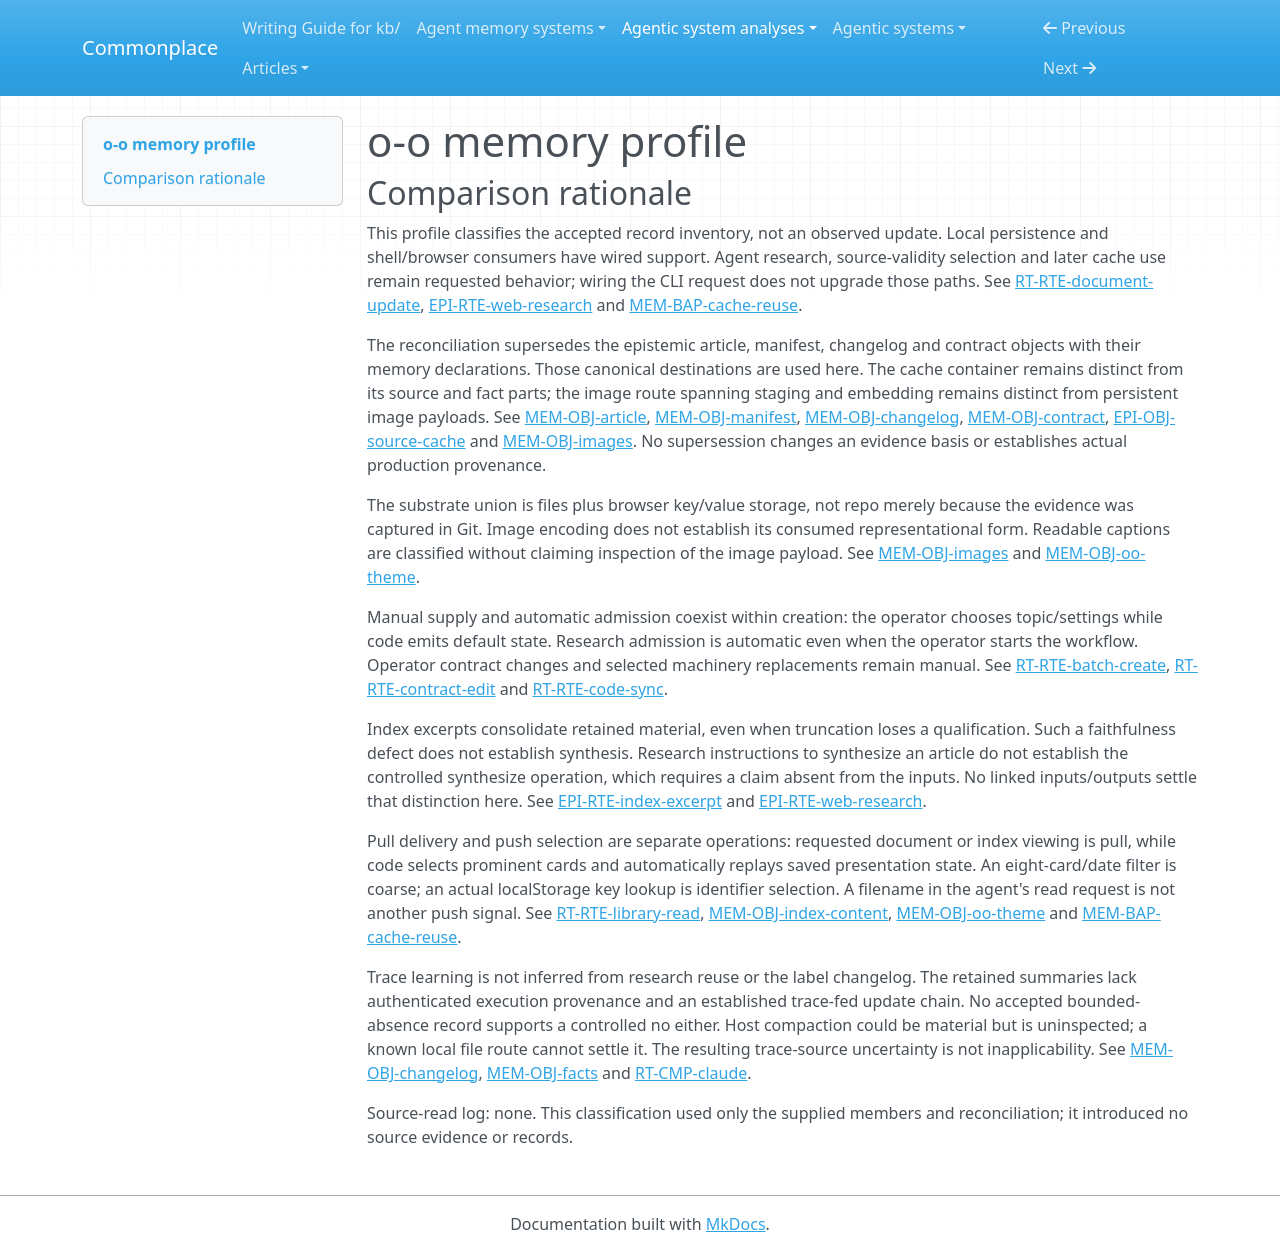

repository: zby/commonplace · page: agentic-system-analyses/retained/o-o/memory-profile/index.html · generator: mkdocs

---
type: agentic-system-analyses/types/agentic-system-memory-profile.md
description: 'o-o memory profile: document-local research, operator-maintained guidance, library projections
  and browser preference at the frozen commit.'
run-id: AAS-2026-10-15-o-o-b6fd0055e5c1-01
source-identity: https://github.com/jahala/o-o
reviewed-boundary: b0d5063e37b4eafdbc23c1899a31f1836168b989
memory-comparison:
  version: 2
  scope: Retained local article prose/structure, embedded image payloads and captions, operative manifest,
    source/fact cache, changelog, operator-edited instantiated contract and shared-code replacements,
    rebuilt library projection, and browser oo-theme preference, with their admission and later-consumer
    routes. Excludes unchanged shipped instructions/machinery as accumulated memory, transient image downloads,
    external research pages, provider weights and external Claude session stores. Host handling of requested
    reads and possible compaction/checkpoints remains an explicit unresolved delivery/trace-route limitation,
    not a claim about all runtime storage.
  axes:
    storage_substrate:
      assessment: known
      units:
      - scope: Article, manifest, instantiated contract, source/fact cache, changelog, embedded images,
          rebuilt index, and operator-replaced shell/JS/CSS
        assessment: known
        findings:
        - value: files
          basis: wired
          records: &id001
          - memory.md#mem-obj-article
          - memory.md#mem-obj-source-cache
          - memory.md#mem-obj-facts
          - memory.md#mem-obj-manifest
          - memory.md#mem-obj-contract
          - memory.md#mem-obj-changelog
          - memory.md#mem-obj-index-content
          - memory.md#mem-obj-images
          - runtime.md#rt-obj-shared-shell
          - runtime.md#rt-rte-code-sync
          note: Local HTML/bash files retain these parts across later invocations.
        records: *id001
        note: All included document parts persist in local polyglot files; encoded image data and JSON
          are not separate substrates.
      - scope: Browser oo-theme preference
        assessment: known
        findings:
        - value: kv
          basis: wired
          records:
          - memory.md#mem-obj-oo-theme
          note: Browser localStorage retains the light/dark value under oo-theme.
        records:
        - memory.md#mem-obj-oo-theme
        note: The key/value mechanism is inspected; browser-origin deployment and actual persistence are
          not observed.
      records:
      - memory.md#mem-obj-article
      - memory.md#mem-obj-source-cache
      - memory.md#mem-obj-facts
      - memory.md#mem-obj-manifest
      - memory.md#mem-obj-contract
      - memory.md#mem-obj-changelog
      - memory.md#mem-obj-index-content
      - memory.md#mem-obj-images
      - runtime.md#rt-obj-shared-shell
      - runtime.md#rt-rte-code-sync
      - memory.md#mem-obj-oo-theme
      note: The inventory covers retained document parts, operator-replaced machinery, the library projection
        and UI preference. External Claude sessions, provider weights and host checkpoints are outside
        this shipped-memory boundary; they are not inferred from file reuse.
    representational_form:
      assessment: partial
      units:
      - scope: Article prose, source titles/descriptions, facts, contract guidance, change summaries,
          index titles/excerpts and image captions
        assessment: known
        findings:
        - value: natural-language
          basis: wired
          records:
          - memory.md#mem-obj-article
          - memory.md#mem-obj-source-cache
          - memory.md#mem-obj-facts
          - memory.md#mem-obj-manifest
          - memory.md#mem-obj-contract
          - memory.md#mem-obj-changelog
          - memory.md#mem-obj-index-content
          - memory.md#mem-obj-images
          note: Humans or the model interpret prose, instructions, factual summaries and captions.
        records:
        - memory.md#mem-obj-article
        - memory.md#mem-obj-source-cache
        - memory.md#mem-obj-facts
        - memory.md#mem-obj-manifest
        - memory.md#mem-obj-contract
        - memory.md#mem-obj-changelog
        - memory.md#mem-obj-index-content
        - memory.md#mem-obj-images
        note: These are interpreted text paths, distinct from their fixed-rule containers.
      - scope: HTML/reference structure, JSON locators and dates, shell-consumed control fields, index
          navigation, theme string and operator-replaced code
        assessment: known
        findings:
        - value: symbolic
          basis: wired
          records:
          - memory.md#mem-obj-article
          - memory.md#mem-obj-source-cache
          - memory.md#mem-obj-facts
          - memory.md#mem-obj-manifest
          - memory.md#mem-obj-contract
          - memory.md#mem-obj-changelog
          - memory.md#mem-obj-index-content
          - memory.md#mem-obj-images
          - runtime.md#rt-obj-shared-shell
          - runtime.md#rt-rte-code-sync
          - memory.md#mem-obj-oo-theme
          note: Shell/browser rules consume field values, markup, navigation, code and the theme string.
        records:
        - memory.md#mem-obj-article
        - memory.md#mem-obj-source-cache
        - memory.md#mem-obj-facts
        - memory.md#mem-obj-manifest
        - memory.md#mem-obj-contract
        - memory.md#mem-obj-changelog
        - memory.md#mem-obj-index-content
        - memory.md#mem-obj-images
        - runtime.md#rt-obj-shared-shell
        - runtime.md#rt-rte-code-sync
        - memory.md#mem-obj-oo-theme
        note: Fixed consumer rules establish the symbolic parts; this does not classify image meaning
          or external model weights.
      - scope: Decoded content of embedded image payloads at browser consumption
        assessment: uninspected
        findings: []
        records:
        - memory.md#mem-obj-images
        note: Payloads were located but not decoded or visually reviewed. Base64 is encoding, not evidence
          that the consumed image content has a controlled representational form.
      records:
      - memory.md#mem-obj-article
      - memory.md#mem-obj-source-cache
      - memory.md#mem-obj-facts
      - memory.md#mem-obj-manifest
      - memory.md#mem-obj-contract
      - memory.md#mem-obj-changelog
      - memory.md#mem-obj-index-content
      - memory.md#mem-obj-images
      - runtime.md#rt-obj-shared-shell
      - runtime.md#rt-rte-code-sync
      - memory.md#mem-obj-oo-theme
      note: Readable text and fixed-rule structure are classified separately. Embedded image bytes are
        retained but not decoded or visually inspected; readable captions cannot classify that payload.
    lineage:
      assessment: partial
      units:
      - scope: User-supplied topic/scope/configuration, theme choice and explicitly operator-authored
          machinery replacements
        assessment: known
        findings:
        - value: authored
          basis: wired
          records:
          - runtime.md#rt-rte-batch-create
          - runtime.md#rt-rte-contract-edit
          - runtime.md#rt-rte-code-sync
          - memory.md#mem-obj-oo-theme
          note: A person supplies parameters, changes guidance/code or chooses the preference.
        records:
        - runtime.md#rt-rte-batch-create
        - runtime.md#rt-rte-contract-edit
        - runtime.md#rt-rte-code-sync
        - memory.md#mem-obj-oo-theme
        note: These routes name human content selection; classification concerns the route, not proof
          of sample history.
      - scope: Template initialization and deterministic library projection
        assessment: known
        findings:
        - value: other-compiled
          basis: wired
          records:
          - runtime.md#rt-rte-batch-create
          - memory.md#mem-obj-index-content
          note: Template expansion and index extraction are non-trace compilation paths.
        records:
        - runtime.md#rt-rte-batch-create
        - memory.md#mem-obj-index-content
        note: Code emits initialized objects and derives navigation/excerpts from retained documents.
      - scope: Requested web-acquired source material and embedded images
        assessment: partial
        findings:
        - value: imported
          basis: claimed
          records:
          - epistemic.md#epi-rte-web-research
          - memory.md#mem-obj-images
          note: The contract requests web acquisition and image downloading for retention.
        records:
        - epistemic.md#epi-rte-web-research
        - memory.md#mem-obj-images
        - memory.md#mem-obj-source-cache
        note: Import is requested; original pages and image provenance are unavailable, and actual sample
          production is unverified.
      - scope: Requested agent-authored article and research summaries
        assessment: partial
        findings:
        - value: authored
          basis: claimed
          records:
          - epistemic.md#epi-rte-web-research
          - memory.md#mem-obj-changelog
          note: The external agent is instructed to write article prose and change summaries.
        records:
        - epistemic.md#epi-rte-web-research
        - memory.md#mem-obj-facts
        - memory.md#mem-obj-changelog
        note: Writing is requested, but no input/output trace resolves each assertion’s initial source
          or derivation; authored output does not imply novel claims.
      - scope: Actual initial provenance of populated caches, article assertions, summaries and image
          payloads
        assessment: not-determinable
        findings: []
        records:
        - memory.md#mem-obj-source-cache
        - memory.md#mem-obj-facts
        - memory.md#mem-obj-article
        - memory.md#mem-obj-changelog
        - memory.md#mem-obj-images
        note: Persisted examples are not authenticated production traces; their actual authored/imported/derived
          composition cannot be fully reconstructed.
      records:
      - runtime.md#rt-rte-batch-create
      - runtime.md#rt-rte-contract-edit
      - runtime.md#rt-rte-code-sync
      - memory.md#mem-obj-oo-theme
      - memory.md#mem-obj-index-content
      - epistemic.md#epi-rte-web-research
      - memory.md#mem-obj-images
      - memory.md#mem-obj-source-cache
      - memory.md#mem-obj-facts
      - memory.md#mem-obj-changelog
      - memory.md#mem-obj-article
      note: Known construction and derivation routes coexist with unverified sample authorship and imported-image
        provenance. A contract requesting research does not establish how populated examples were produced.
    behavioral_authority:
      assessment: partial
      units:
      - scope: Prior article, sources/facts and change summaries at the later research agent
        assessment: known
        findings:
        - value: knowledge
          basis: claimed
          records:
          - memory.md#mem-bap-cache-reuse
          - runtime.md#rt-rte-document-update
          - memory.md#mem-obj-article
          - memory.md#mem-obj-changelog
          note: Prior research and reachable summaries supply background/context to the instructed later
            reader.
        records:
        - runtime.md#rt-rte-document-update
        - memory.md#mem-bap-cache-reuse
        - memory.md#mem-obj-article
        - memory.md#mem-obj-changelog
        note: The later whole-file/cache read is requested, not observed delivery or dependence.
      - scope: Operator-edited instantiated contract at the research agent
        assessment: known
        findings:
        - value: instruction
          basis: claimed
          records:
          - memory.md#mem-obj-contract
          - runtime.md#rt-rte-contract-edit
          note: Changed preferences, procedure and research constraints guide future research by requested
            file read.
        records:
        - memory.md#mem-obj-contract
        - runtime.md#rt-rte-contract-edit
        note: Scope includes retained operator changes, not static shipped instructions standing alone.
      - scope: Manifest dates and interval at direct/batch freshness gates
        assessment: known
        findings:
        - value: routing
          basis: wired
          records:
          - memory.md#mem-obj-manifest
          - runtime.md#rt-rte-document-update
          - runtime.md#rt-rte-batch-create
          note: Persisted freshness values select whether the research operation is invoked.
        - value: enforcement
          basis: wired
          records:
          - memory.md#mem-obj-manifest
          - runtime.md#rt-rte-document-update
          - runtime.md#rt-rte-batch-create
          note: The local gate refuses ordinary fresh-document dispatch; this is not a universal veto
            against force or direct edits.
        records:
        - memory.md#mem-obj-manifest
        - runtime.md#rt-rte-document-update
        - runtime.md#rt-rte-batch-create
        note: The same metadata both selects dispatch and supports the local skip decision; force is an
          explicit alternate path.
      - scope: Manifest as_of at the later research agent
        assessment: known
        findings:
        - value: routing
          basis: claimed
          records:
          - memory.md#mem-obj-manifest
          - epistemic.md#epi-rte-cache-reuse
          note: The retained date is requested to select the temporal scope of later research.
        records:
        - memory.md#mem-obj-manifest
        - epistemic.md#epi-rte-cache-reuse
        note: Date-focus instruction is weaker than the executable freshness gate.
      - scope: Article/reference text, manifest display and library excerpts at browser/human readers
        assessment: known
        findings:
        - value: knowledge
          basis: wired
          records:
          - memory.md#mem-obj-article
          - memory.md#mem-obj-manifest
          - memory.md#mem-obj-index-content
          - runtime.md#rt-rte-library-read
          note: Readers receive retained article claims, metadata and lossy excerpts as reference/context.
        records:
        - memory.md#mem-obj-article
        - memory.md#mem-obj-manifest
        - memory.md#mem-obj-index-content
        - runtime.md#rt-rte-library-read
        note: Rendering delivers reference content; no factual acceptance is inferred.
      - scope: Retained document dates and displayed text at index/browser ordering and filtering consumers
        assessment: known
        findings:
        - value: ranking
          basis: wired
          records:
          - memory.md#mem-obj-index-content
          - runtime.md#rt-rte-library-read
          - epistemic.md#epi-rte-index-excerpt
          note: Dates determine top-eight prominence; search/sort rules use retained display material
            to change relative visibility.
        records:
        - memory.md#mem-obj-index-content
        - runtime.md#rt-rte-library-read
        - epistemic.md#epi-rte-index-excerpt
        note: Ranking concerns visibility, not research quality or a learned policy.
      - scope: Theme value at later browser initialization
        assessment: known
        findings:
        - value: routing
          basis: wired
          records:
          - memory.md#mem-obj-oo-theme
          note: JS uses the saved preference to select light/dark presentation.
        records:
        - memory.md#mem-obj-oo-theme
        note: The saved string selects presentation state only.
      - scope: Operator-replaced shell at future Bash invocation
        assessment: known
        findings:
        - value: enforcement
          basis: wired
          records:
          - runtime.md#rt-obj-shared-shell
          - runtime.md#rt-rte-code-sync
          note: The retained executable block determines permitted dispatch and local effects under shell
            rules.
        records:
        - runtime.md#rt-obj-shared-shell
        - runtime.md#rt-rte-code-sync
        note: Replacement code is an executable control, not advisory prose; individual new payload behavior
          is not inspected.
      - scope: Changed contract budget at external CLI enforcement, replacement JS/CSS payload effects,
          and decoded image semantics
        assessment: not-determinable
        findings: []
        records:
        - memory.md#mem-obj-contract
        - runtime.md#rt-cmp-claude
        - runtime.md#rt-rte-code-sync
        - memory.md#mem-obj-images
        note: Budget is passed but external enforcement is uninspected. Arbitrary replacement presentation
          payloads and decoded images lack enough recorded consumer-effect detail for further controlled
          authority findings.
      records:
      - runtime.md#rt-rte-document-update
      - memory.md#mem-bap-cache-reuse
      - memory.md#mem-obj-article
      - memory.md#mem-obj-changelog
      - memory.md#mem-obj-contract
      - runtime.md#rt-rte-contract-edit
      - memory.md#mem-obj-manifest
      - runtime.md#rt-rte-batch-create
      - epistemic.md#epi-rte-cache-reuse
      - memory.md#mem-obj-index-content
      - runtime.md#rt-rte-library-read
      - epistemic.md#epi-rte-index-excerpt
      - memory.md#mem-obj-oo-theme
      - runtime.md#rt-obj-shared-shell
      - runtime.md#rt-rte-code-sync
      - runtime.md#rt-cmp-claude
      - memory.md#mem-obj-images
      note: Authority is assigned at consumers, not from storage labels. Wired shell/browser effects and
        requested model effects retain separate bases. No inspected consumer establishes image truth,
        trace-fed learning authority or external budget enforcement.
    write_agency:
      assessment: known
      units:
      - scope: Human creation parameters, explicit configuration supply/removal, shared-code propagation
          and theme choice
        assessment: known
        findings:
        - value: manual
          basis: wired
          records:
          - runtime.md#rt-rte-batch-create
          - runtime.md#rt-rte-contract-edit
          - runtime.md#rt-rte-code-sync
          - memory.md#mem-obj-oo-theme
          note: Topic/settings, contract changes, selected code replacements and theme values reflect
            explicit operator content decisions.
        records:
        - runtime.md#rt-rte-batch-create
        - runtime.md#rt-rte-contract-edit
        - runtime.md#rt-rte-code-sync
        - memory.md#mem-obj-oo-theme
        note: A person explicitly supplies/selects the retained content or replacement; software applying
          it does not make admission automatic.
      - scope: Template defaults/empty-state emission, index rebuild and agent-selected research edits
        assessment: known
        findings:
        - value: automatic
          basis: wired
          records:
          - runtime.md#rt-rte-batch-create
          - runtime.md#rt-rte-library-read
          - runtime.md#rt-rte-document-update
          - epistemic.md#epi-rte-document-retention
          note: Code generates defaults/projections and dispatch admits model-selected file edits without
            per-edit approval.
        records:
        - runtime.md#rt-rte-batch-create
        - runtime.md#rt-rte-library-read
        - runtime.md#rt-rte-document-update
        - epistemic.md#epi-rte-document-retention
        note: Starting these workflows is not per-content approval; agent-selected content is admitted
          directly without a separate human veto.
      records:
      - runtime.md#rt-rte-batch-create
      - runtime.md#rt-rte-contract-edit
      - runtime.md#rt-rte-code-sync
      - memory.md#mem-obj-oo-theme
      - runtime.md#rt-rte-library-read
      - runtime.md#rt-rte-document-update
      - epistemic.md#epi-rte-document-retention
      note: Admission mechanisms, rather than physical writes or authorship, are classified. Actual sample
        production remains unknown under lineage, but shipped creation, edits, projection, research admission
        and preference writes have named control owners.
    curation_operations:
      assessment: partial
      units:
      - scope: Index excerpt/card projection from retained documents
        assessment: known
        findings:
        - value: consolidate
          basis: wired
          records:
          - memory.md#mem-obj-index-content
          - epistemic.md#epi-rte-index-excerpt
          note: The code selects and compresses existing article text into retained library excerpts.
        records:
        - memory.md#mem-obj-index-content
        - epistemic.md#epi-rte-index-excerpt
        note: Selection and 120-character compression reduce retained material. Citation removal and possible
          qualification loss are faithfulness limits, not evidence of synthesis.
      - scope: Operator contract edits and shared-code replacements
        assessment: known
        findings:
        - value: evolve
          basis: wired
          records:
          - runtime.md#rt-rte-contract-edit
          - runtime.md#rt-rte-code-sync
          note: Explicit configuration edits and block replacements revise existing retained guidance/machinery.
        records:
        - runtime.md#rt-rte-contract-edit
        - runtime.md#rt-rte-code-sync
        note: These overwrite/revise retained entries. Deletion without history does not establish invalidate
          as defined here.
      - scope: Agent-requested article/cache/manifest maintenance
        assessment: partial
        findings:
        - value: evolve
          basis: claimed
          records:
          - runtime.md#rt-rte-document-update
          - epistemic.md#epi-rte-web-research
          - epistemic.md#epi-rte-source-selection
          note: The maintenance procedure requests updating existing research and retaining still-valid
            sources.
        records:
        - runtime.md#rt-rte-document-update
        - epistemic.md#epi-rte-web-research
        - epistemic.md#epi-rte-source-selection
        note: Incremental revision is requested, but semantic relations and exact fact/source maintenance
          operations remain unspecified or unobserved.
      - scope: Image resize/rejection and external context transformations
        assessment: not-determinable
        findings: []
        records:
        - memory.md#mem-obj-images
        - runtime.md#rt-cmp-claude
        - runtime.md#rt-rte-document-update
        note: Requested image resizing/acquisition alone establishes no controlled curation operation
          over retained claims. Host compaction, trimming and checkpoint transformations are uninspected
          and outside local implementation.
      records:
      - memory.md#mem-obj-index-content
      - epistemic.md#epi-rte-index-excerpt
      - runtime.md#rt-rte-contract-edit
      - runtime.md#rt-rte-code-sync
      - runtime.md#rt-rte-document-update
      - epistemic.md#epi-rte-web-research
      - epistemic.md#epi-rte-source-selection
      - memory.md#mem-obj-images
      - runtime.md#rt-cmp-claude
      note: Implemented projection and explicit content revision are supported. Requested research editing
        does not establish new claims absent from its inputs, duplicate merging, tombstone invalidation
        or trace extraction. Opaque external transformations and unverified research outcomes prevent
        a complete operation inventory.
    read_back_direction:
      assessment: known
      units:
      - scope: Requested document/cache read by later research agent
        assessment: known
        findings:
        - value: pull
          basis: claimed
          records:
          - runtime.md#rt-rte-document-update
          - memory.md#mem-bap-cache-reuse
          note: A later invocation requests the document and prior research through file reads.
        records:
        - runtime.md#rt-rte-document-update
        - memory.md#mem-bap-cache-reuse
        note: The path and contract request retained material; neither the filename nor returned read
          is another unsolicited push.
      - scope: Operator-requested library rebuild/browser article or index viewing/configuration display
        assessment: known
        findings:
        - value: pull
          basis: wired
          records:
          - runtime.md#rt-rte-library-read
          - runtime.md#rt-rte-contract-edit
          note: Consumers request retained files, projections or displayed contract fields.
        records:
        - runtime.md#rt-rte-library-read
        - runtime.md#rt-rte-contract-edit
        note: Requested delivery is pull even though code renders it.
      - scope: Automatic selection within index rebuilding, shell freshness extraction and browser theme
          replay
        assessment: known
        findings:
        - value: push
          basis: wired
          records:
          - memory.md#mem-obj-index-content
          - memory.md#mem-obj-manifest
          - memory.md#mem-obj-oo-theme
          - runtime.md#rt-rte-library-read
          - runtime.md#rt-rte-document-update
          note: Code automatically supplies date-selected cards, freshness metadata and saved theme state
            to their later consumers.
        records:
        - memory.md#mem-obj-index-content
        - memory.md#mem-obj-manifest
        - memory.md#mem-obj-oo-theme
        - runtime.md#rt-rte-library-read
        - runtime.md#rt-rte-document-update
        note: Separate selector operations choose retained input within the requested workflow, without
          a request for those particular retained parts.
      records:
      - runtime.md#rt-rte-document-update
      - memory.md#mem-bap-cache-reuse
      - runtime.md#rt-rte-library-read
      - runtime.md#rt-rte-contract-edit
      - memory.md#mem-obj-index-content
      - memory.md#mem-obj-manifest
      - memory.md#mem-obj-oo-theme
      note: Inventory covers document/cache requests, library/browser reads, automatic projection selection
        and UI preference replay. The external host’s treatment after a requested read remains uninspected,
        not a new established local read-back route.
    read_back_signal:
      assessment: known
      units:
      - scope: 'Index rebuild trigger: discovered files and dates select retained entries/excerpts; later
          dispatch trigger: first freshness metadata supplies gate input'
        assessment: known
        findings:
        - value: coarse
          basis: wired
          records:
          - memory.md#mem-obj-index-content
          - memory.md#mem-obj-manifest
          - runtime.md#rt-rte-library-read
          - runtime.md#rt-rte-document-update
          note: Discovery/availability and dates select index parts; freshness-field availability supplies
            automatic gate metadata.
        records:
        - memory.md#mem-obj-index-content
        - memory.md#mem-obj-manifest
        - runtime.md#rt-rte-library-read
        - runtime.md#rt-rte-document-update
        note: Availability, date ordering, first-match extraction and eight-card limit are broad structural
          selection, not inferred semantic retrieval.
      - scope: 'Browser initialization trigger: localStorage lookup selects saved oo-theme preference'
        assessment: known
        findings:
        - value: identifier
          basis: wired
          records:
          - memory.md#mem-obj-oo-theme
          note: getItem(oo-theme) selects the saved light/dark value for automatic presentation replay.
        records:
        - memory.md#mem-obj-oo-theme
        note: The key is the actual selector of the delivered retained setting, not merely a label on
          a requested document.
      records:
      - memory.md#mem-obj-index-content
      - memory.md#mem-obj-manifest
      - runtime.md#rt-rte-library-read
      - runtime.md#rt-rte-document-update
      - memory.md#mem-obj-oo-theme
      note: Signals classify the automatic selectors only. Requested filenames and catalog identifiers
        alone do not establish targeted push; index card selection is coarse and theme replay performs
        an actual key lookup.
    trace_learning:
      assessment: not-determinable
      units:
      - scope: Research article/cache and product-change summaries with later whole-file consumption
        assessment: not-determinable
        findings: []
        records:
        - memory.md#mem-obj-facts
        - memory.md#mem-obj-changelog
        - runtime.md#rt-rte-document-update
        - epistemic.md#epi-rte-web-research
        note: Research outputs have unverified execution provenance. Change summaries do not supply a
          recorded trace-to-derived-artifact chain or evidence of their use as update experience; neither
          yes nor bounded no is warranted.
      - scope: Index, operator-maintained guidance/machinery and UI preference routes
        assessment: not-determinable
        findings: []
        records:
        - memory.md#mem-obj-index-content
        - runtime.md#rt-rte-contract-edit
        - runtime.md#rt-rte-code-sync
        - memory.md#mem-obj-oo-theme
        note: The records identify deterministic projection or explicit operator supply, not qualifying
          automatic trace-fed writes. They do not declare a searched bounded absence for all trace-learning
          alternatives.
      - scope: Host compaction/checkpoint alternatives affecting later file-read context
        assessment: uninspected
        findings: []
        records:
        - runtime.md#rt-cmp-claude
        - runtime.md#rt-rte-document-update
        note: External host session retention, summaries and checkpoints are uninspected. No local profile
          value can be inferred from their opacity; this names a delivery limitation, not inclusion of
          all provider storage.
      records:
      - memory.md#mem-obj-facts
      - memory.md#mem-obj-changelog
      - runtime.md#rt-rte-document-update
      - epistemic.md#epi-rte-web-research
      - memory.md#mem-obj-index-content
      - runtime.md#rt-rte-contract-edit
      - runtime.md#rt-rte-code-sync
      - memory.md#mem-obj-oo-theme
      - runtime.md#rt-cmp-claude
      note: No accepted bounded-absence record establishes a local no, and no accepted trace-fed write
        establishes yes. Research persistence and attributed change summaries are insufficient; external
        compaction remains uninspected rather than negative.
    trace_source:
      assessment: not-determinable
      units:
      - scope: Original inputs of any qualifying research-summary or host-mediated retained-context update
        assessment: not-determinable
        findings: []
        records:
        - memory.md#mem-obj-changelog
        - memory.md#mem-obj-facts
        - runtime.md#rt-rte-document-update
        - runtime.md#rt-cmp-claude
        note: Research citations and product summaries do not establish original trace content. External
          context processing is opaque, so it cannot supply a trace-source classification.
      records:
      - memory.md#mem-obj-changelog
      - memory.md#mem-obj-facts
      - runtime.md#rt-rte-document-update
      - runtime.md#rt-cmp-claude
      note: No qualifying trace-learning route is established, but its complete bounded absence is also
        not established. Therefore trace_source is not made inapplicable and no session/tool/event/trajectory
        value is invented.
---

# o-o memory profile

## Comparison rationale

This profile classifies the accepted record inventory, not an observed update.
Local persistence and shell/browser consumers have wired support. Agent research,
source-validity selection and later cache use remain requested behavior; wiring
the CLI request does not upgrade those paths. See
[RT-RTE-document-update](runtime.md#rt-rte-document-update),
[EPI-RTE-web-research](epistemic.md#epi-rte-web-research) and
[MEM-BAP-cache-reuse](memory.md#mem-bap-cache-reuse).

The reconciliation supersedes the epistemic article, manifest, changelog and
contract objects with their memory declarations. Those canonical destinations
are used here. The cache container remains distinct from its source and fact
parts; the image route spanning staging and embedding remains distinct from
persistent image payloads. See
[MEM-OBJ-article](memory.md#mem-obj-article),
[MEM-OBJ-manifest](memory.md#mem-obj-manifest),
[MEM-OBJ-changelog](memory.md#mem-obj-changelog),
[MEM-OBJ-contract](memory.md#mem-obj-contract),
[EPI-OBJ-source-cache](epistemic.md#epi-obj-source-cache) and
[MEM-OBJ-images](memory.md#mem-obj-images).
No supersession changes an evidence basis or establishes actual production
provenance.

The substrate union is files plus browser key/value storage, not repo merely
because the evidence was captured in Git. Image encoding does not establish its
consumed representational form. Readable captions are classified without
claiming inspection of the image payload. See
[MEM-OBJ-images](memory.md#mem-obj-images) and
[MEM-OBJ-oo-theme](memory.md#mem-obj-oo-theme).

Manual supply and automatic admission coexist within creation: the operator
chooses topic/settings while code emits default state. Research admission is
automatic even when the operator starts the workflow. Operator contract changes
and selected machinery replacements remain manual. See
[RT-RTE-batch-create](runtime.md#rt-rte-batch-create),
[RT-RTE-contract-edit](runtime.md#rt-rte-contract-edit) and
[RT-RTE-code-sync](runtime.md#rt-rte-code-sync).

Index excerpts consolidate retained material, even when truncation loses a
qualification. Such a faithfulness defect does not establish synthesis.
Research instructions to synthesize an article do not establish the controlled
synthesize operation, which requires a claim absent from the inputs. No linked
inputs/outputs settle that distinction here. See
[EPI-RTE-index-excerpt](epistemic.md#epi-rte-index-excerpt) and
[EPI-RTE-web-research](epistemic.md#epi-rte-web-research).

Pull delivery and push selection are separate operations: requested document or
index viewing is pull, while code selects prominent cards and automatically
replays saved presentation state. An eight-card/date filter is coarse; an actual
localStorage key lookup is identifier selection. A filename in the agent's read
request is not another push signal. See
[RT-RTE-library-read](runtime.md#rt-rte-library-read),
[MEM-OBJ-index-content](memory.md#mem-obj-index-content),
[MEM-OBJ-oo-theme](memory.md#mem-obj-oo-theme) and
[MEM-BAP-cache-reuse](memory.md#mem-bap-cache-reuse).

Trace learning is not inferred from research reuse or the label changelog.
The retained summaries lack authenticated execution provenance and an established
trace-fed update chain. No accepted bounded-absence record supports a controlled
no either. Host compaction could be material but is uninspected; a known local
file route cannot settle it. The resulting trace-source uncertainty is not
inapplicability. See [MEM-OBJ-changelog](memory.md#mem-obj-changelog),
[MEM-OBJ-facts](memory.md#mem-obj-facts) and
[RT-CMP-claude](runtime.md#rt-cmp-claude).

Source-read log: none. This classification used only the supplied members and
reconciliation; it introduced no source evidence or records.
